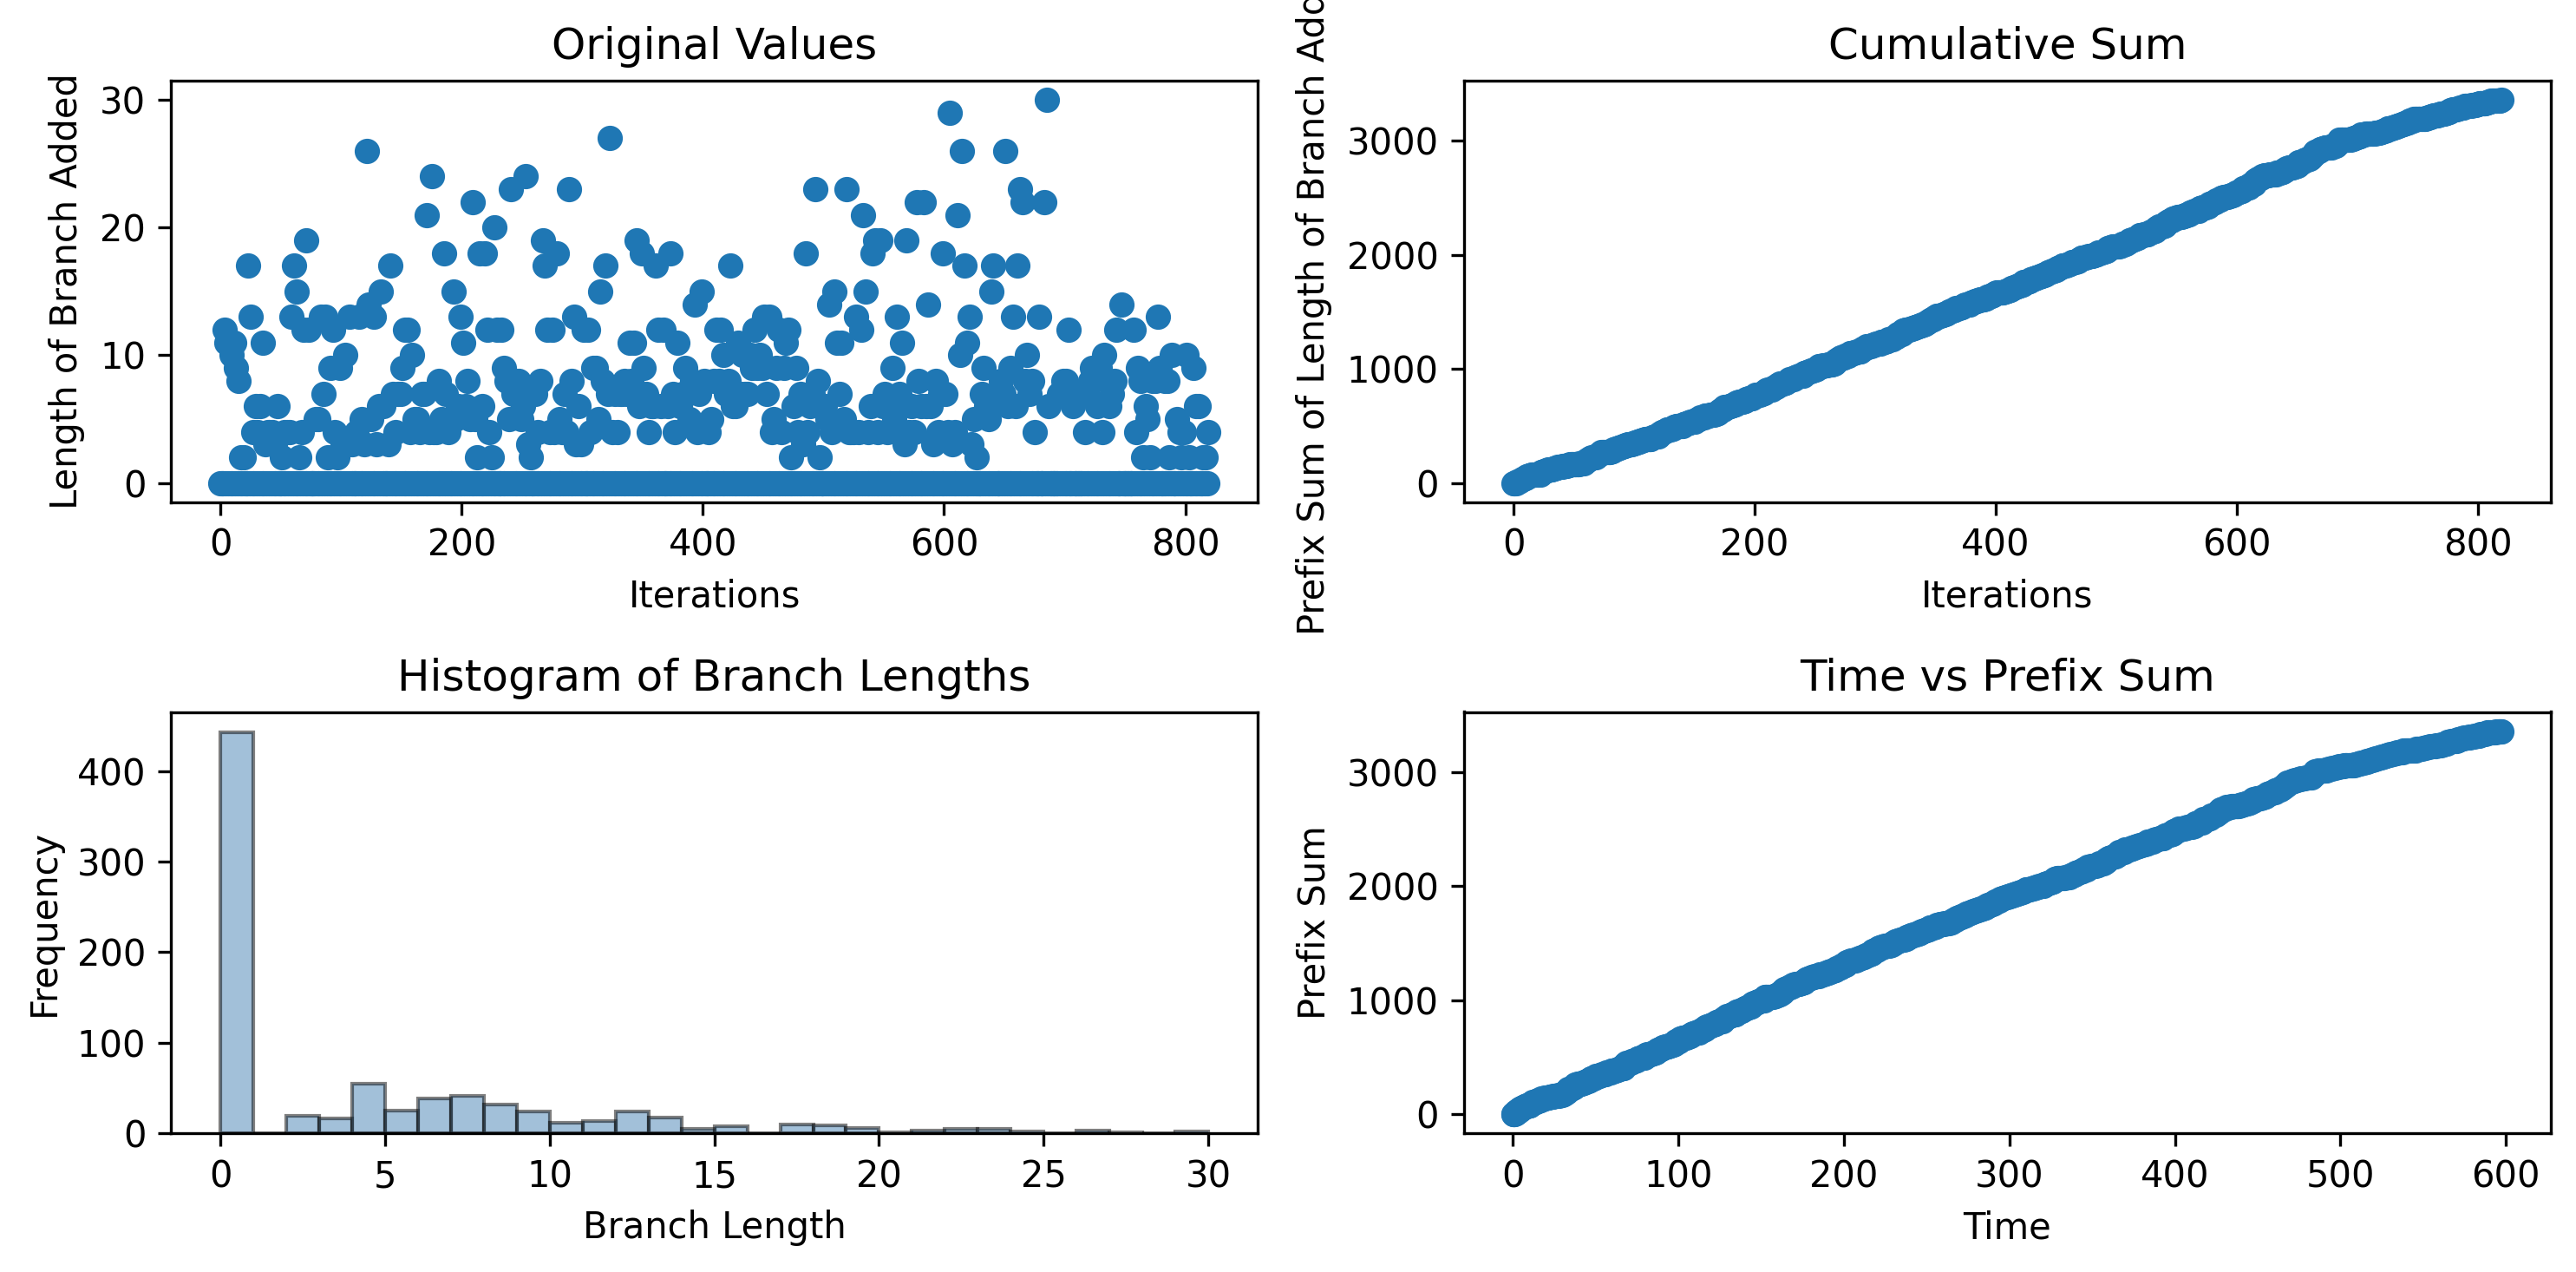

Data behind this chart, as committed beside it:
0, 0, 0, 12, 0, 11, 0, 11, 0, 10, 0, 11, 0, 9, 0, 8, 0, 2, 0, 2, 0, 0, 0, 17
0.3261, 0.3261, 0.8473, 1.197, 1.711, 1.711, 2.292, 2.816, 3.815, 3.815, 4.593, 5.022, 5.712, 6.171, 6.983, 6.984, 7.673, 8.166, 8.761, 9.126, 9.732, 9.732, 10.29, 10.78
